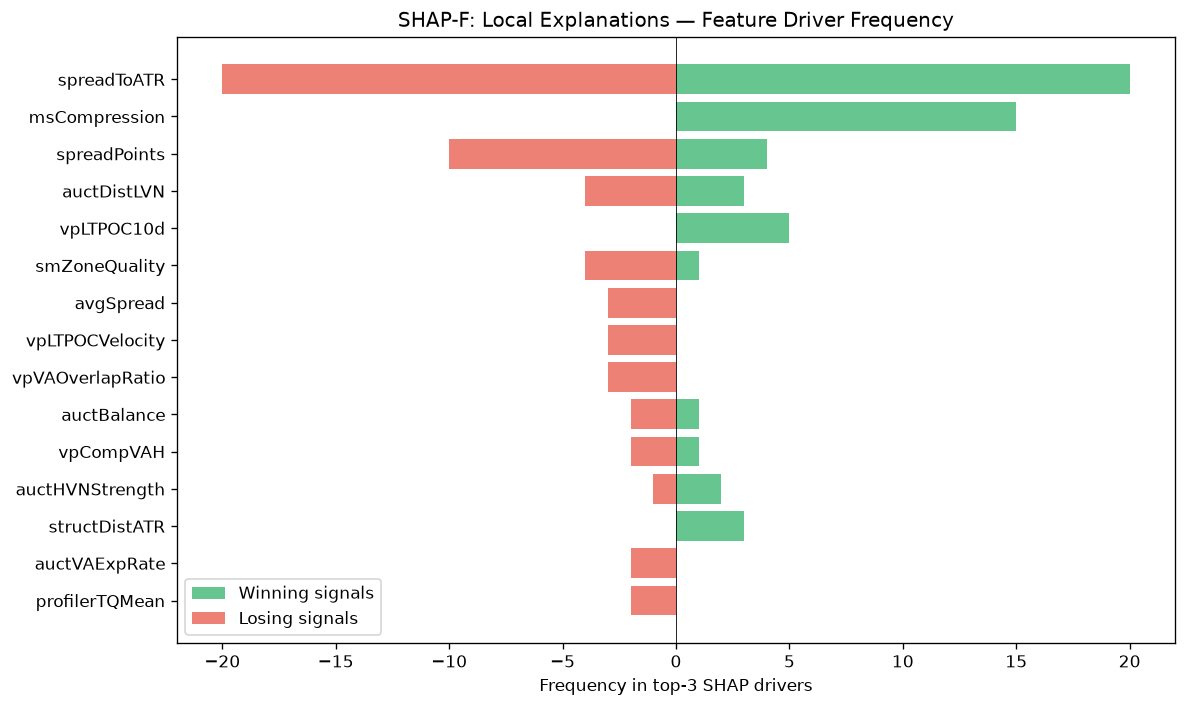

The file beside this chart, header and first rows:
feature, win_top3_freq, lose_top3_freq, total_top3_freq, win_bias
spreadToATR, 20, 20, 40, 0.5
msCompression, 15, 0, 15, 1
spreadPoints, 4, 10, 14, 0.2857
auctDistLVN, 3, 4, 7, 0.4286
vpLTPOC10d, 5, 0, 5, 1
smZoneQuality, 1, 4, 5, 0.2
avgSpread, 0, 3, 3, 0.0
vpLTPOCVelocity, 0, 3, 3, 0.0
vpVAOverlapRatio, 0, 3, 3, 0.0
auctBalance, 1, 2, 3, 0.3333
vpCompVAH, 1, 2, 3, 0.3333
auctHVNStrength, 2, 1, 3, 0.6667
structDistATR, 3, 0, 3, 1
auctVAExpRate, 0, 2, 2, 0.0
profilerTQMean, 0, 2, 2, 0.0
entryVpDistLVN, 2, 0, 2, 1
vpLTPOC60d, 1, 1, 2, 0.5
liqEqualHL, 1, 0, 1, 1
vpLTTrendExhaustion, 0, 1, 1, 0.0
auctExhaustion, 1, 0, 1, 1
vpBestHVN, 0, 1, 1, 0.0
ofContext, 0, 1, 1, 0.0
